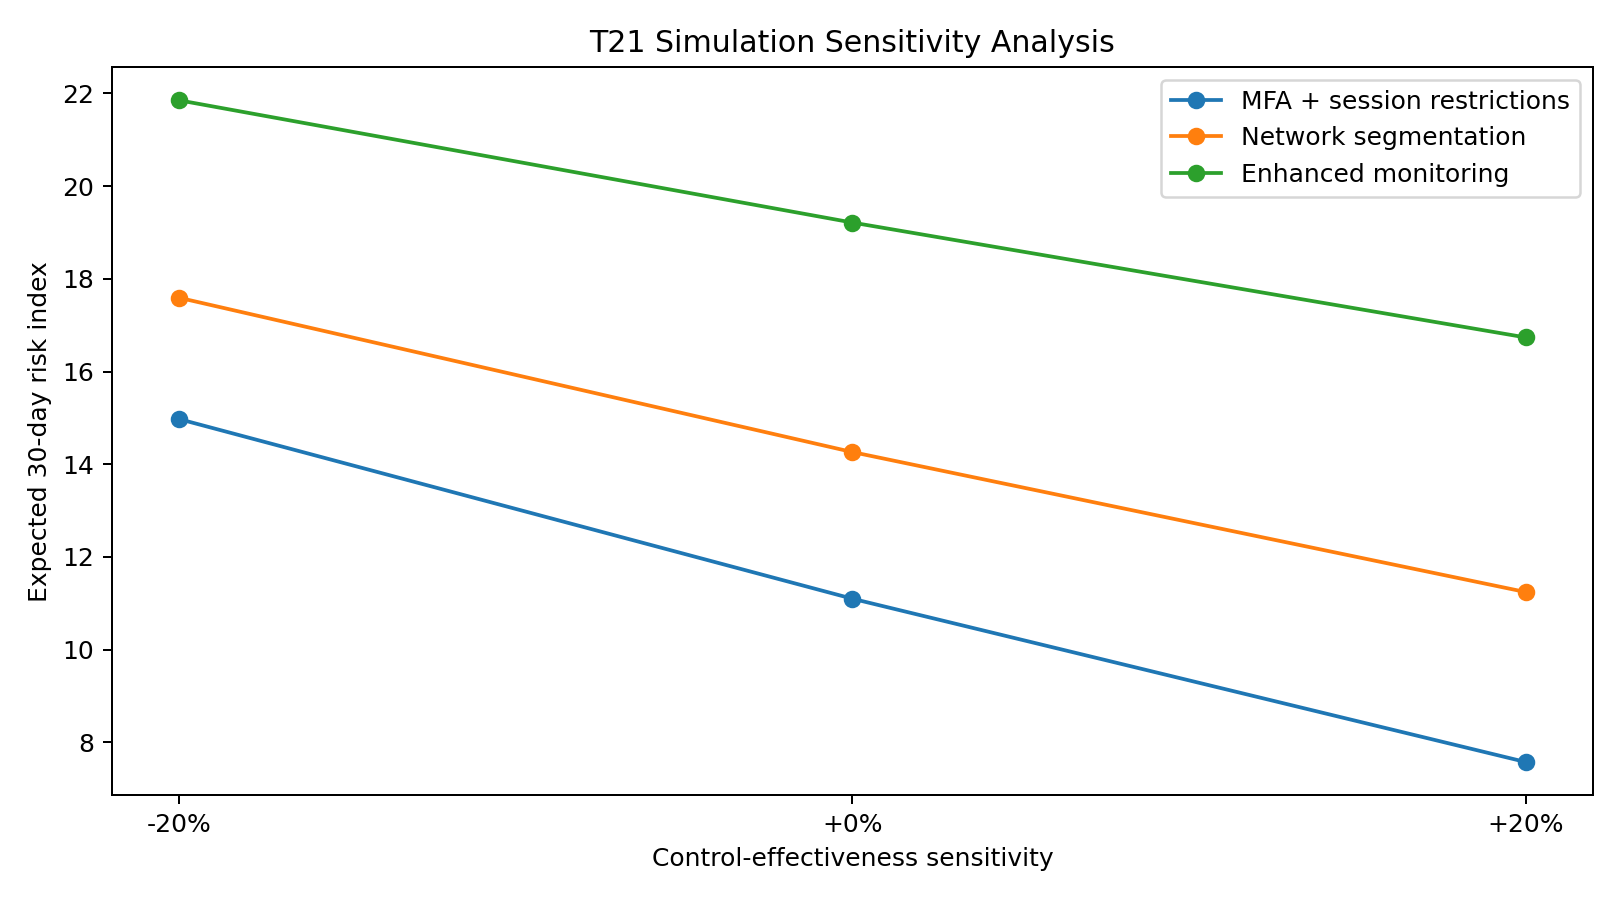

Values plotted in this chart, from the file beside it:
control, effectiveness_adjustment, expected_risk_index, risk_reduction_vs_baseline_pct
MFA + session restrictions, -20%, 14.97, 56.48
MFA + session restrictions, +0%, 11.1, 67.74
MFA + session restrictions, +20%, 7.577, 77.98
Network segmentation, -20%, 17.59, 48.87
Network segmentation, +0%, 14.26, 58.55
Network segmentation, +20%, 11.24, 67.33
Enhanced monitoring, -20%, 21.85, 36.5
Enhanced monitoring, +0%, 19.21, 44.16
Enhanced monitoring, +20%, 16.74, 51.36
